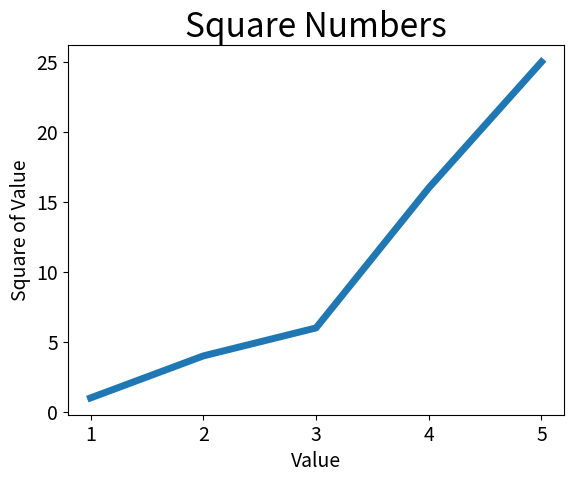

Generate this figure with matplotlib:
#-*- coding:utf -8-*-

import matplotlib.pyplot as plt


input_values = [1, 2, 3, 4, 5]  # 指定plot()的输入值;默认是第一个数据点的x坐标值为0
squares = [1, 4, 6, 16, 25]
plt.plot(input_values, squares, linewidth=5)  # 设置输入值/输出值/绘制线条的粗细

# 设置图表标题,并给坐标轴加上标签
plt.title('Square Numbers', fontsize=24)
plt.xlabel('Value', fontsize=14)  # x轴标题
plt.ylabel('Square of Value', fontsize=14)  # y轴...

# 设置刻度标记的大小
plt.tick_params(axis='both', labelsize=14)

plt.show()
